Run: headless pygame with SDL's dummy video driver; simulated clock (each Clock.tick advances the game by its frame time, no real sleeping); random seed 0; keys injected as events and as key.get_pressed() state; no mouse input.
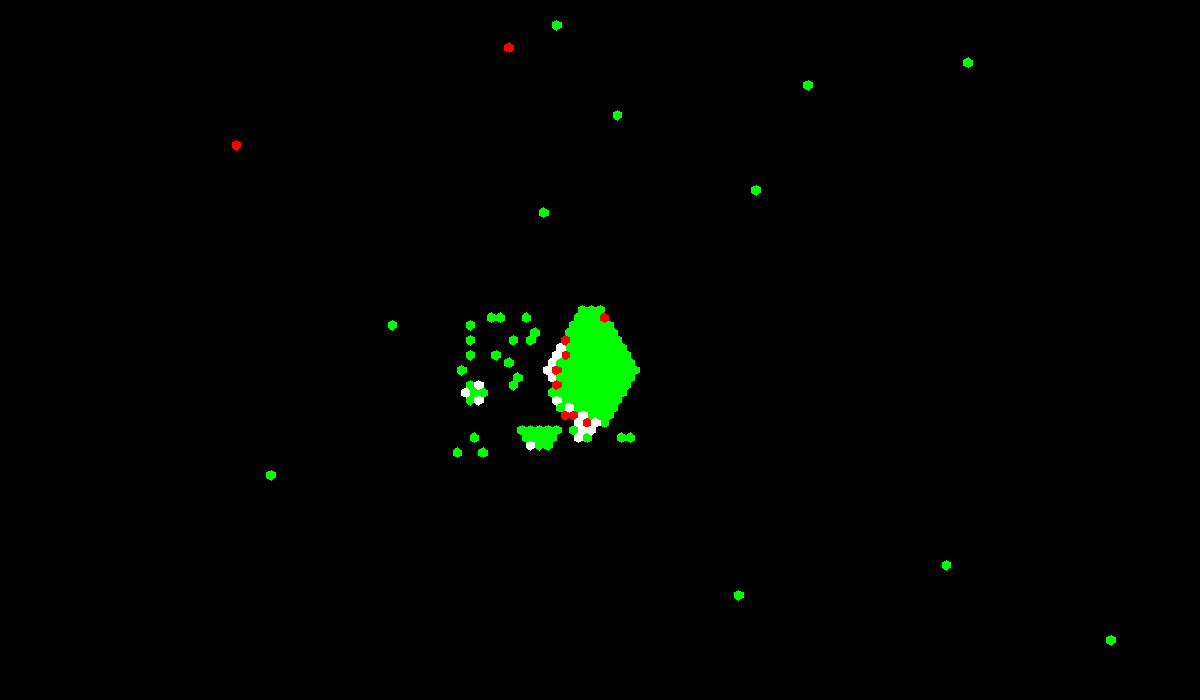
Frame 1 of 4 · flips 1–60 · no input
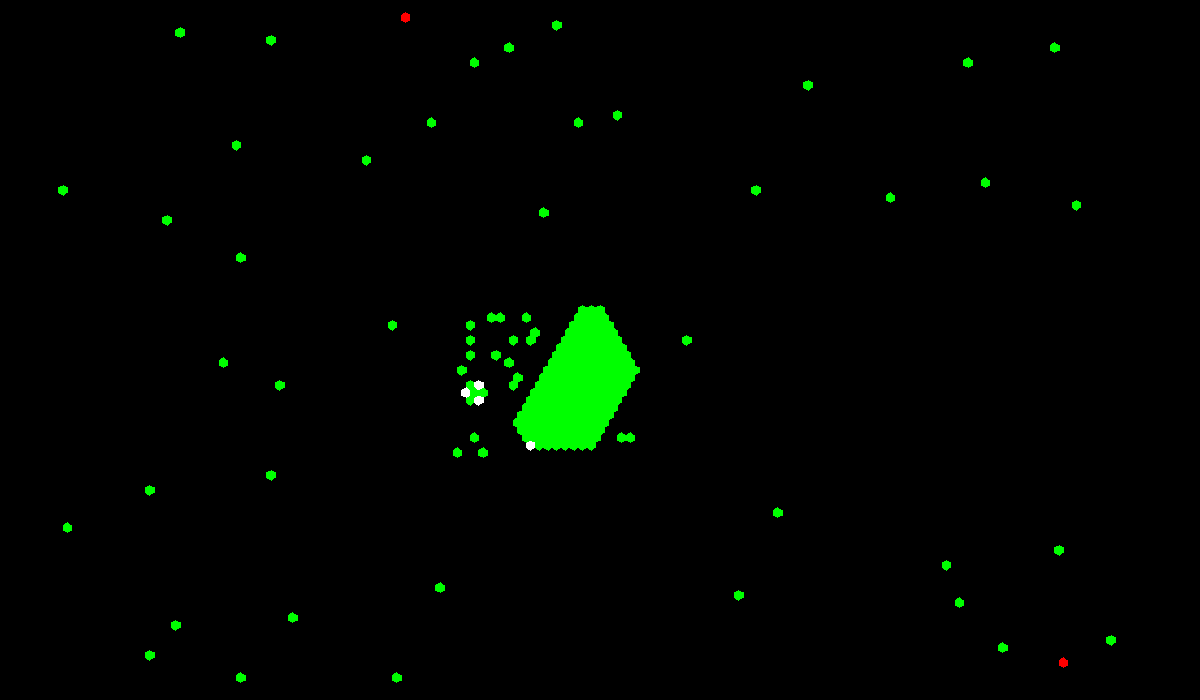
Frame 2 of 4 · flips 61–180 · tapped SPACE, RETURN · held RIGHT (→), D
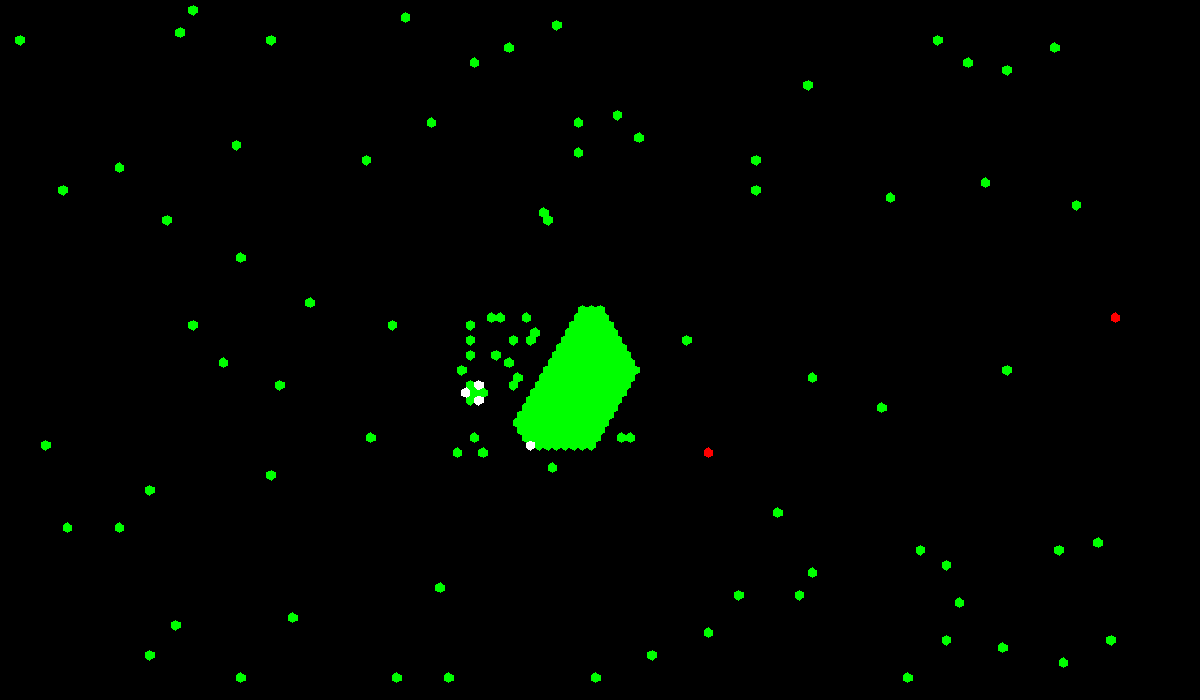
Frame 3 of 4 · flips 181–300 · held DOWN (↓), S
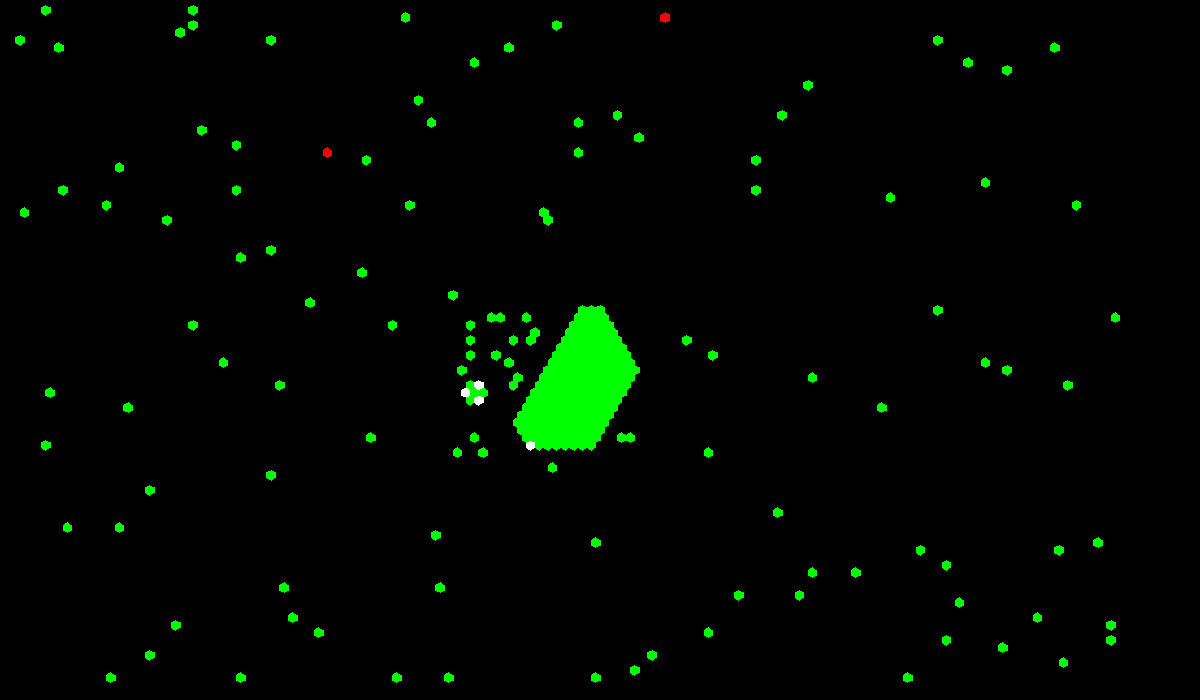
Frame 4 of 4 · flips 301–420 · held LEFT (←), A, UP (↑), W

The pygame program that drew these frames:

import pygame
import math
import random
import copy

pygame.init()
size = width, height = 1200, 700
screen=pygame.display.set_mode(size)

def pointgenerator(L,r,deg,inc,j,k):
    for i in range(6):
        L.append((j+r*math.cos((math.pi*deg)/180),k+r*math.sin((math.pi*deg)/180)))
        deg=deg+inc #This function generates points for a regular hexagon centred at (j,k), with radius of circumcircle(or side length) r

r=5 #Side or circumradius of each hexagonal cell

m=10
n=20
'''for k in range(90): #Function for creating a grid
    for j in range(130):
        L1=[]
        l=n+j*2*r*math.cos((math.pi*30)/180)
        pointgenerator(L1,r,30,60,l,m)
        pygame.draw.polygon(screen,(25,255,255),L1,1)
        pygame.display.update() #Creating a row of hexagons
    m+=r+r*math.sin((math.pi*30)/180) #Shifting the y coordinate for the centres of the hexagon in the next row
    n+=(-1)**k*r*math.cos((math.pi*30)/180)'''

Llivecell=set() #Set containing the indices of all the live cells
Lunderp=set() #Set containing the indices of the cells which last died by underpopulation
Loverp=set() #Set containing the indices of the cells which last died by overpopulation
Resurrect={} #Dictionary containing the indices as keys and the iteration in which they died as value 

def livecell(j,k,temp):
    L2=[]
    m2=10+k*(r+r*math.sin((math.pi*30)/180))
    n2=20
    if k%2!=0:
        n2=20+r*math.cos((math.pi*30)/180)
    l=n2+j*2*r*math.cos((math.pi*30)/180)
    pointgenerator(L2,r,30,60,l,m2)
    pygame.draw.polygon(screen,(255,255,255),L2)
    #pygame.display.update()
    temp.add((j,k))  #Function for making a cell alive and adding it to the set of live cells

def resurrectcell(j,k,temp):
    L2=[]
    m2=10+k*(r+r*math.sin((math.pi*30)/180))
    n2=20
    if k%2!=0:
        n2=20+r*math.cos((math.pi*30)/180)
    l=n2+j*2*r*math.cos((math.pi*30)/180)
    pointgenerator(L2,r,30,60,l,m2)
    pygame.draw.polygon(screen,(0,255,0),L2)
    #pygame.display.update()
    temp.add((j,k))  #Function for making a cell alive and adding it to the set of live cells

def celldeath(j,k,temp):
    L2=[]
    m2=10+k*(r+r*math.sin((math.pi*30)/180))
    n2=20
    if k%2!=0:
        n2=20+r*math.cos((math.pi*30)/180)
    l=n2+j*2*r*math.cos((math.pi*30)/180)
    pointgenerator(L2,r,30,60,l,m2)
    pygame.draw.polygon(screen,(255,0,0),L2)
    #pygame.display.update()
    if (j,k) in temp:
        temp.remove((j,k))  #Function for the death of a cell and removing it from the set of live cells

while(len(Llivecell)-50):
    j=random.randint(50,69)
    k=random.randint(40,59)
    livecell(j,k,Llivecell) #Starting the game
#print(Llivecell)
pygame.display.update()

def countneighbours(j, k):
    count = 0
    offsets = [(0, -1), (0, 1), (-1, 0), (1, 0)]
    if k% 2 == 0:
       offsets.extend([(-1, -1), (-1, 1)])
    else:
        offsets.extend([(1, -1), (1, 1)])
    for i in offsets:
        n = (j + i[0], k + i[1])
        if n in Llivecell:
            count += 1
    return count

'''def countneighbours(j,k):
    count=0
    if (j-1,k) in Llivecell:
        count+=1
    if (j+1,k) in Llivecell:
        count+=1
    if (j,k-1) in Llivecell:
        count+=1
    if (j,k+1) in Llivecell:
        count+=1
    #For odd k
    if k%2!=0:
        if (j+1,k-1) in Llivecell:
            count+=1
        if (j+1,k+1) in Llivecell:
            count+=1
    #For even k
    else:
        if (j-1,k-1) in Llivecell:
            count+=1
        if (j-1,k+1) in Llivecell:
            count+=1
    return count'''

clock=pygame.time.Clock()

for i in range(10000):
    temp=copy.copy(Llivecell)
    for k in range(90): 
        for j in range(130):
            if countneighbours(j, k)<2:
                if (j,k) in temp and (j,k) not in Lunderp:
                    celldeath(j,k,temp)
                    Lunderp.add((j,k))
                    Resurrect[(j,k)]=i
                if (j,k) in Loverp:
                    Loverp.remove((j,k))
            if countneighbours(j, k)==3 and (j,k) not in Llivecell:
                livecell(j,k,temp)
            if countneighbours(j,k)>3:
                if (j,k) in temp and (j,k) not in Loverp:
                    celldeath(j,k,temp)
                    Loverp.add((j,k))
                    Resurrect[(j,k)]=i
                if (j,k) in Lunderp:
                    Lunderp.remove((j,k))
    for t in Resurrect:
        if Resurrect[t]==i-6:
            resurrectcell(t[0],t[1],temp)
    if i%4==0:
        while True:
            a,b=random.randint(0,129),random.randint(0,89)
            if (a,b) not in Llivecell:
                livecell(a,b,temp)
                break
            else:
                continue            
    Llivecell.clear()
    Llivecell=temp
    
    clock.tick(100)
    pygame.display.update()
    
running = True
while running:
    for event in pygame.event.get():
        if event.type == pygame.QUIT:
            running = False
